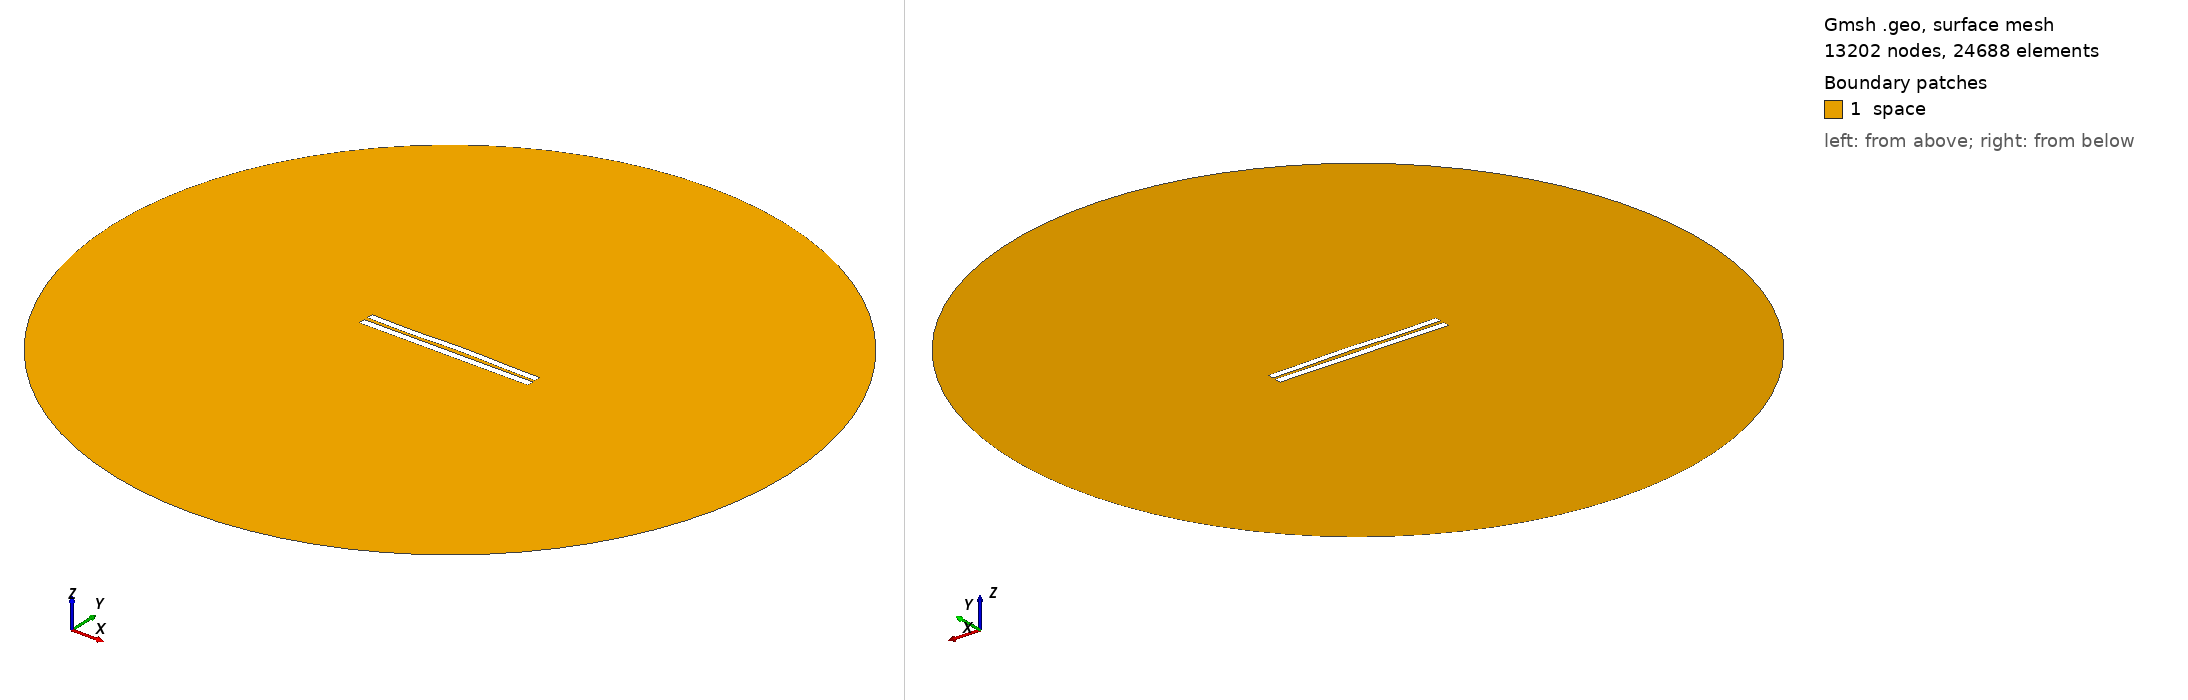

Gmsh geometry script, surface-meshed: 13202 nodes, 24688 surface elements. Boundary patches (legend numbers): 1 space. Left view from above one corner, right view from below the opposite corner. Legend entries are the model's physical surfaces. The drawing asked Gmsh for element sizes between 1% and 20% of the model's largest extent; the script's own settings can give other sizes.

=== 5101.geo (drawn) ===
//---------------------------------------
// Geometry kernel
//---------------------------------------

SetFactory("OpenCASCADE");



//---------------------------------------
// Parameters of the geometry
//---------------------------------------

// Overetch of the upper plate
overetch = 0.125;

// Distance between the plates
distance = 2.25;

// Discretization over the x axis (for the deformation)
nx = 50; 

// Length of the plate
L = 100 - overetch; 

// Number of modes
n = 4; 

// 1st mode coefficient
coeff(1) = -0.15;
beta(1) = 0.596864 * 3.1415926535 / L;

// 2nd mode coefficient
coeff(2) = 0.15;
beta(2) = 1.49418 * 3.1415926535 / L;

// 3rd mode coefficient
coeff(3) = -0.15;
beta(3) = 2.50025 * 3.1415926535 / L;

// 4th mode coefficient
coeff(4) = -0.15;
beta(4) = 3.49999 * 3.1415926535 / L;



//---------------------------------------
// Upper plate (deformed rectangle)
//---------------------------------------

// Coordiantes of the upper plate
xmin = -50;
xmax = 50 - overetch;

// Height of the upper plate
yheight = 4 - 2 * overetch;

// Indexes of the points
UpperID[] = {};
LowerID[] = {};
LeftID[] = {};
RightID[] = {};

// Point index
p = 1;

// Horizontal edges
For i In {1:nx}
    x = xmin + (i-1)*(xmax - xmin)/(nx-1);

    y_bottom = distance / 2 + overetch;
    For j In {1:n}
        C = (Cosh(beta(j)*L) + Cos(beta(j)*L)) / (Sinh(beta(j)*L) + Sin(beta(j)*L));
        y_bottom  = y_bottom + coeff(j) * (Cosh(beta(j)*(x+50)) - Cos(beta(j)*(x+50)) - C * (Sinh(beta(j)*(x+50)) - Sin(beta(j)*(x+50))));
    EndFor

    y_top = y_bottom + yheight;

    Point(p) = {x, y_top, 0, 1.0};
    UpperID[i] = p;
    p = p + 1;

    Point(p) = {x, y_bottom, 0, 1.0};
    LowerID[i] = p;
    p = p + 1;
EndFor

// Create point lists
UpperPts[] = {}; LowerPts[] = {};
For i In {1:nx}
  UpperPts[] += {UpperID[i]};
  LowerPts[] += {LowerID[i]};
EndFor

// Build splines
Spline(1) = {UpperPts[]};
Spline(2) = {LowerPts[]};
Line(3) = {LowerPts[nx-1], UpperPts[nx-1]};
Line(4) = {LowerPts[0], UpperPts[0]};

// Build the plane surface
Curve Loop(1) = {2, 3, -1, -4};
Plane Surface(1) = {1};



//---------------------------------------
// Lower plate (rectangle)
//---------------------------------------

// Vertices
Point(1001) = {-50, -1, 0, 1.0};
Point(1002) = { 50, -1, 0, 1.0};
Point(1003) = { 50,  -5, 0, 1.0};
Point(1004) = {-50,  -5, 0, 1.0};

// Edges
Line(5) = {1001, 1002};
Line(6) = {1002, 1003};
Line(7) = {1003, 1004};
Line(8) = {1004, 1001};

// Plane surface
Line Loop(2) = {5, 6, 7, 8};
Plane Surface(2) = {2}; 



//---------------------------------------
// Outer (fictious) boundary
//---------------------------------------

// Points
Point(1005) = {0, 0, 0};       // Center
Point(1006) = {200, 0, 0};     // Start point
Point(1007) = {0, 200, 0};     // 90 degrees
Point(1008) = {-200, 0, 0};    // 180 degrees
Point(1009) = {0, -200, 0};    // 270 degrees

// Circle arcs (each needs start, center, end)
Circle(9) = {1006, 1005, 1007};
Circle(10) = {1007, 1005, 1008};
Circle(11) = {1008, 1005, 1009};
Circle(12) = {1009, 1005, 1006};

// Plane surface for the entire domain
Curve Loop(3) = {9, 10, 11, 12};
Surface(3) = {3};

// Subtract the plates from the whole domain to obtain the actual domain where we want to solve the equations
BooleanDifference{ Surface{3}; Delete; }{ Surface{1}; Surface{2}; Delete; }




//---------------------------------------
// Transfinite Lines/Curves
//---------------------------------------

// Set the number of points on the boundaries
r = 7;

// Plates
Transfinite Curve {1, 2} = 50*r Using Progression 1;
Transfinite Curve {3, 4} = 2*r Using Progression 1;
Transfinite Line {5, 7} = 50*r Using Progression 1;
Transfinite Line {6, 8} = 2*r Using Progression 1;

// Outer boundary
Transfinite Line {9, 10, 11, 12} = 20 Using Progression 1;



//---------------------------------------
// Physical groups
//---------------------------------------                

// Physical curves (boundaries)
Physical Line("force_segment", 10) = {2};
Physical Line("upper_plate", 11) = {1, 3, 4};
Physical Line("lower_plate", 12) = {5, 6, 7, 8};
Physical Line("boundary", 20) = {9, 10, 11, 12};

// Physical Surfaces
Physical Surface("space", 30) = {3};



//---------------------------------------
// 6. Generate the Mesh
//---------------------------------------

// 2D mesh generation
Mesh 2;
